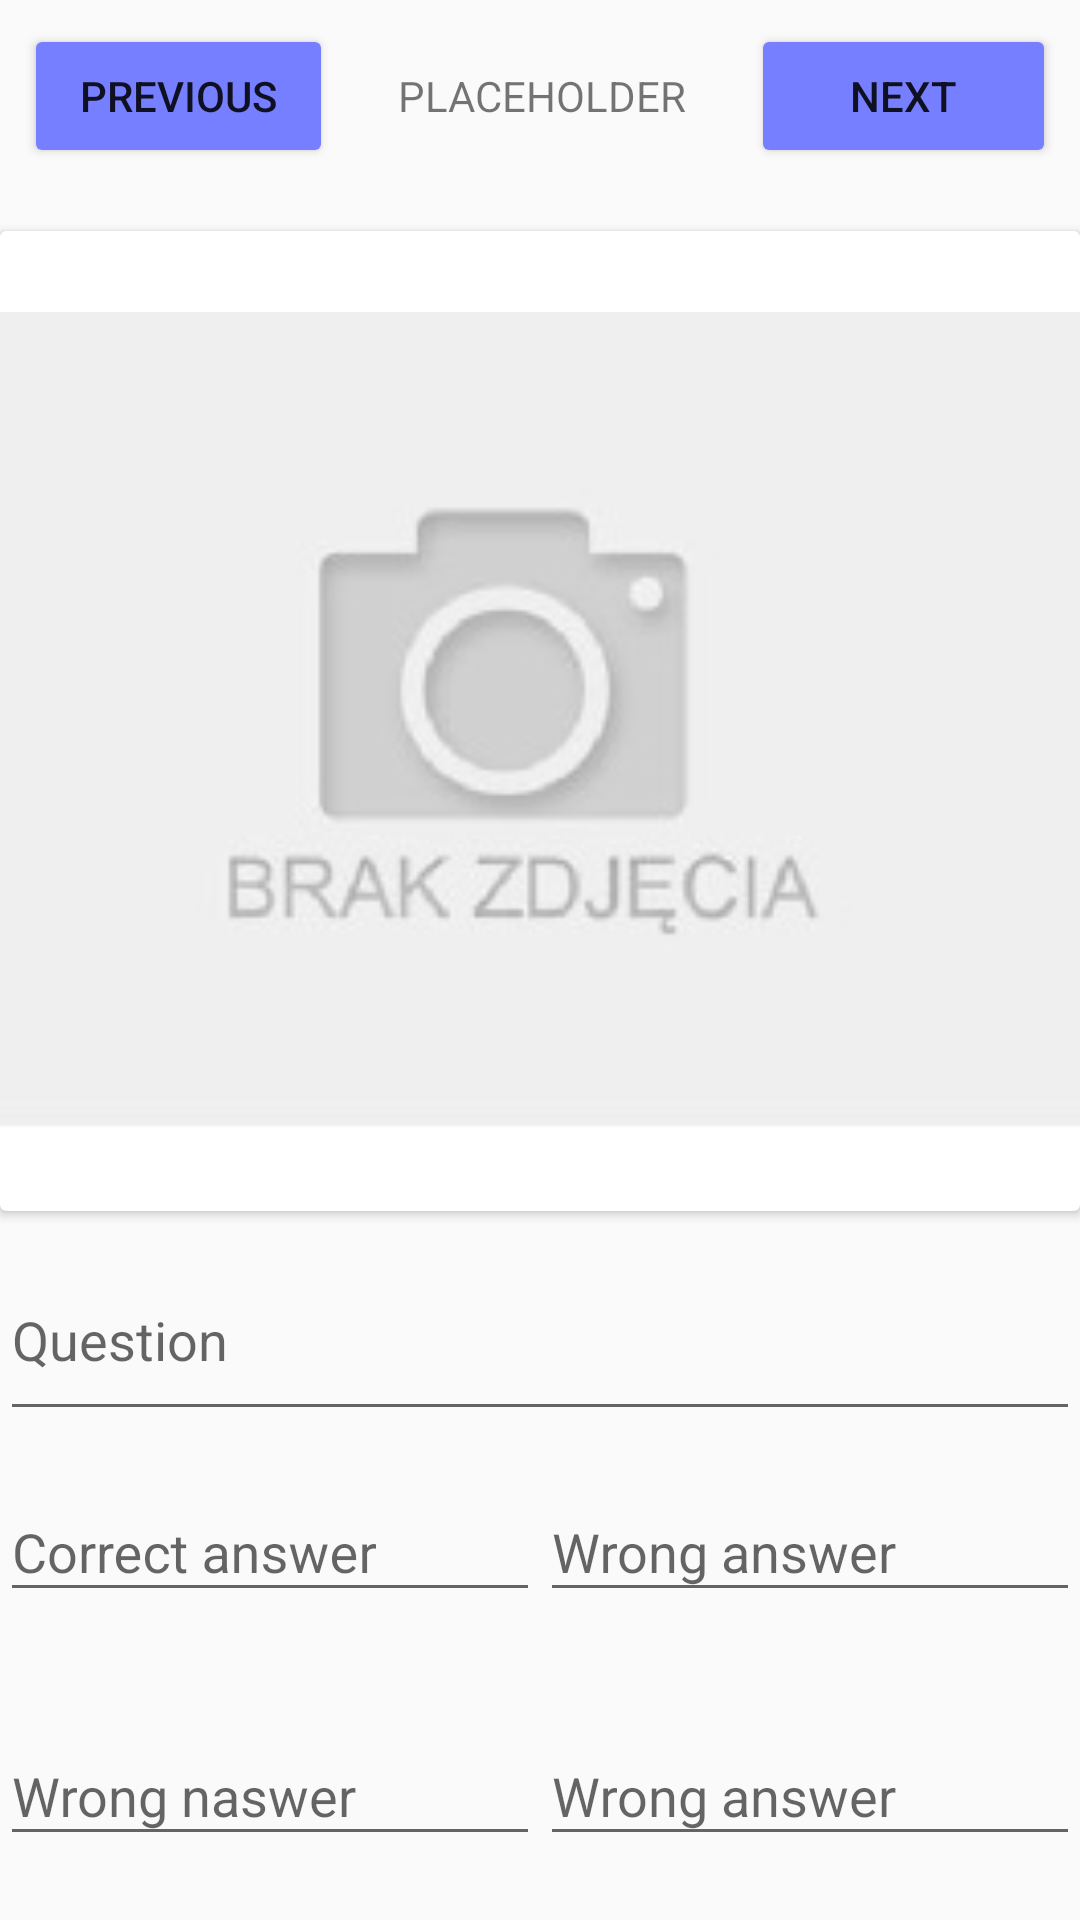

Write the Android layout XML for this screen, with the resource values it uses.
<!-- AndroidManifest.xml: application theme AppTheme -->
<!-- res/layout/activity_new_quiz.xml -->
<?xml version="1.0" encoding="utf-8"?>
<android.support.v7.widget.LinearLayoutCompat xmlns:android="http://schemas.android.com/apk/res/android"
    xmlns:tools="http://schemas.android.com/tools"
    android:layout_width="match_parent"
    android:layout_height="match_parent"
    android:orientation="vertical"
    xmlns:app="http://schemas.android.com/apk/res-auto"
    tools:context="pl.com.fireflies.quizapp.NewQuizActivity"
    android:id="@+id/layout"
    android:weightSum="10">

    <android.support.v7.widget.LinearLayoutCompat
        android:layout_width="match_parent"
        android:layout_height="wrap_content"
        android:layout_weight="1"
        android:weightSum="4">

        <Button
            android:id="@+id/button_prev"
            android:layout_width="wrap_content"
            android:layout_height="wrap_content"
            android:layout_marginStart="8dp"
            android:layout_marginTop="8dp"
            android:text="PREVIOUS"
            android:layout_weight="1"/>

        <TextView
            android:id="@+id/question_id"
            android:layout_width="wrap_content"
            android:layout_height="wrap_content"
            android:text="PLACEHOLDER"
            android:gravity="center"
            android:layout_marginBottom="8dp"
            android:layout_marginEnd="8dp"
            android:layout_marginStart="8dp"
            android:layout_marginTop="8dp"
            android:layout_weight="2"/>

        <Button
            android:id="@+id/button_next"
            android:layout_width="wrap_content"
            android:layout_height="wrap_content"
            android:layout_marginEnd="8dp"
            android:layout_marginTop="8dp"
            android:text="NEXT"
            android:layout_weight="1"/>

    </android.support.v7.widget.LinearLayoutCompat>

    <android.support.v7.widget.CardView
        android:layout_width="match_parent"
        android:layout_height="wrap_content"
        android:layout_weight="6">

        <ImageView
            android:clickable="true"
            android:focusable="false"
            android:id="@+id/image"
            android:layout_width="match_parent"
            android:layout_height="match_parent"
            android:src="@drawable/brak_zdjecia"/>

    </android.support.v7.widget.CardView>

    <android.support.design.widget.TextInputLayout
        android:id="@+id/question"
        android:layout_width="match_parent"
        android:layout_height="wrap_content"
        android:hint="Question"
        android:layout_weight="1">

        <android.support.design.widget.TextInputEditText
            android:id="@+id/question_t"
            android:layout_width="match_parent"
            android:layout_height="match_parent" />

    </android.support.design.widget.TextInputLayout>

    <android.support.v7.widget.LinearLayoutCompat
        android:layout_width="match_parent"
        android:layout_height="wrap_content"
        android:layout_weight="1"
        android:weightSum="2">

        <android.support.design.widget.TextInputLayout
            android:id="@+id/ans1"
            android:layout_width="wrap_content"
            android:layout_height="wrap_content"
            android:layout_marginTop="8dp"
            android:hint="Correct answer"
            android:minWidth="150sp"
            android:layout_weight="1">

            <android.support.design.widget.TextInputEditText
                android:id="@+id/ans1_t"
                android:layout_width="match_parent"
                android:layout_height="match_parent" />

        </android.support.design.widget.TextInputLayout>

        <android.support.design.widget.TextInputLayout
            android:id="@+id/ans2"
            android:layout_width="wrap_content"
            android:layout_height="wrap_content"
            android:layout_marginTop="8dp"
            android:hint="Wrong answer"
            android:minWidth="150sp"
            android:layout_weight="1">

            <android.support.design.widget.TextInputEditText
                android:id="@+id/ans2_t"
                android:layout_width="match_parent"
                android:layout_height="match_parent" />

        </android.support.design.widget.TextInputLayout>

    </android.support.v7.widget.LinearLayoutCompat>

    <android.support.v7.widget.LinearLayoutCompat
        android:layout_width="match_parent"
        android:layout_height="wrap_content"
        android:layout_weight="1"
        android:weightSum="2">

        <android.support.design.widget.TextInputLayout
            android:id="@+id/ans3"
            android:layout_width="wrap_content"
            android:layout_height="wrap_content"
            android:layout_marginTop="8dp"
            android:hint="Wrong naswer"
            android:minWidth="150sp"
            android:layout_weight="1">

            <android.support.design.widget.TextInputEditText
                android:id="@+id/ans3_t"
                android:layout_width="match_parent"
                android:layout_height="match_parent" />

        </android.support.design.widget.TextInputLayout>

        <android.support.design.widget.TextInputLayout
            android:id="@+id/ans4"
            android:layout_width="wrap_content"
            android:layout_height="wrap_content"
            android:layout_marginTop="8dp"
            android:hint="Wrong answer"
            android:minWidth="150sp"
            android:layout_weight="1">

            <android.support.design.widget.TextInputEditText
                android:id="@+id/ans4_t"
                android:layout_width="match_parent"
                android:layout_height="match_parent" />

        </android.support.design.widget.TextInputLayout>

    </android.support.v7.widget.LinearLayoutCompat>

</android.support.v7.widget.LinearLayoutCompat>
<!-- resources referenced by this layout -->
<resources>
  <!-- drawable brak_zdjecia: jpg bitmap (drawable, 12327 bytes) -->
  <style name="AppTheme" parent="Theme.AppCompat.Light.NoActionBar">
          
          <item name="android:windowActivityTransitions">true</item>
          <item name="colorPrimary">@color/colorPrimary</item>
          <item name="colorPrimaryDark">@color/colorPrimaryDark</item>
          <item name="colorAccent">@color/colorAccent</item>
          <item name="android:colorButtonNormal">@color/colorMaterialDark4</item>
      </style>
  <color name="colorPrimary">#FFC107</color>
  <color name="colorPrimaryDark">#FFA000</color>
  <color name="colorAccent">#ff4081</color>
  <color name="colorMaterialDark4">#767fff</color>
</resources>
